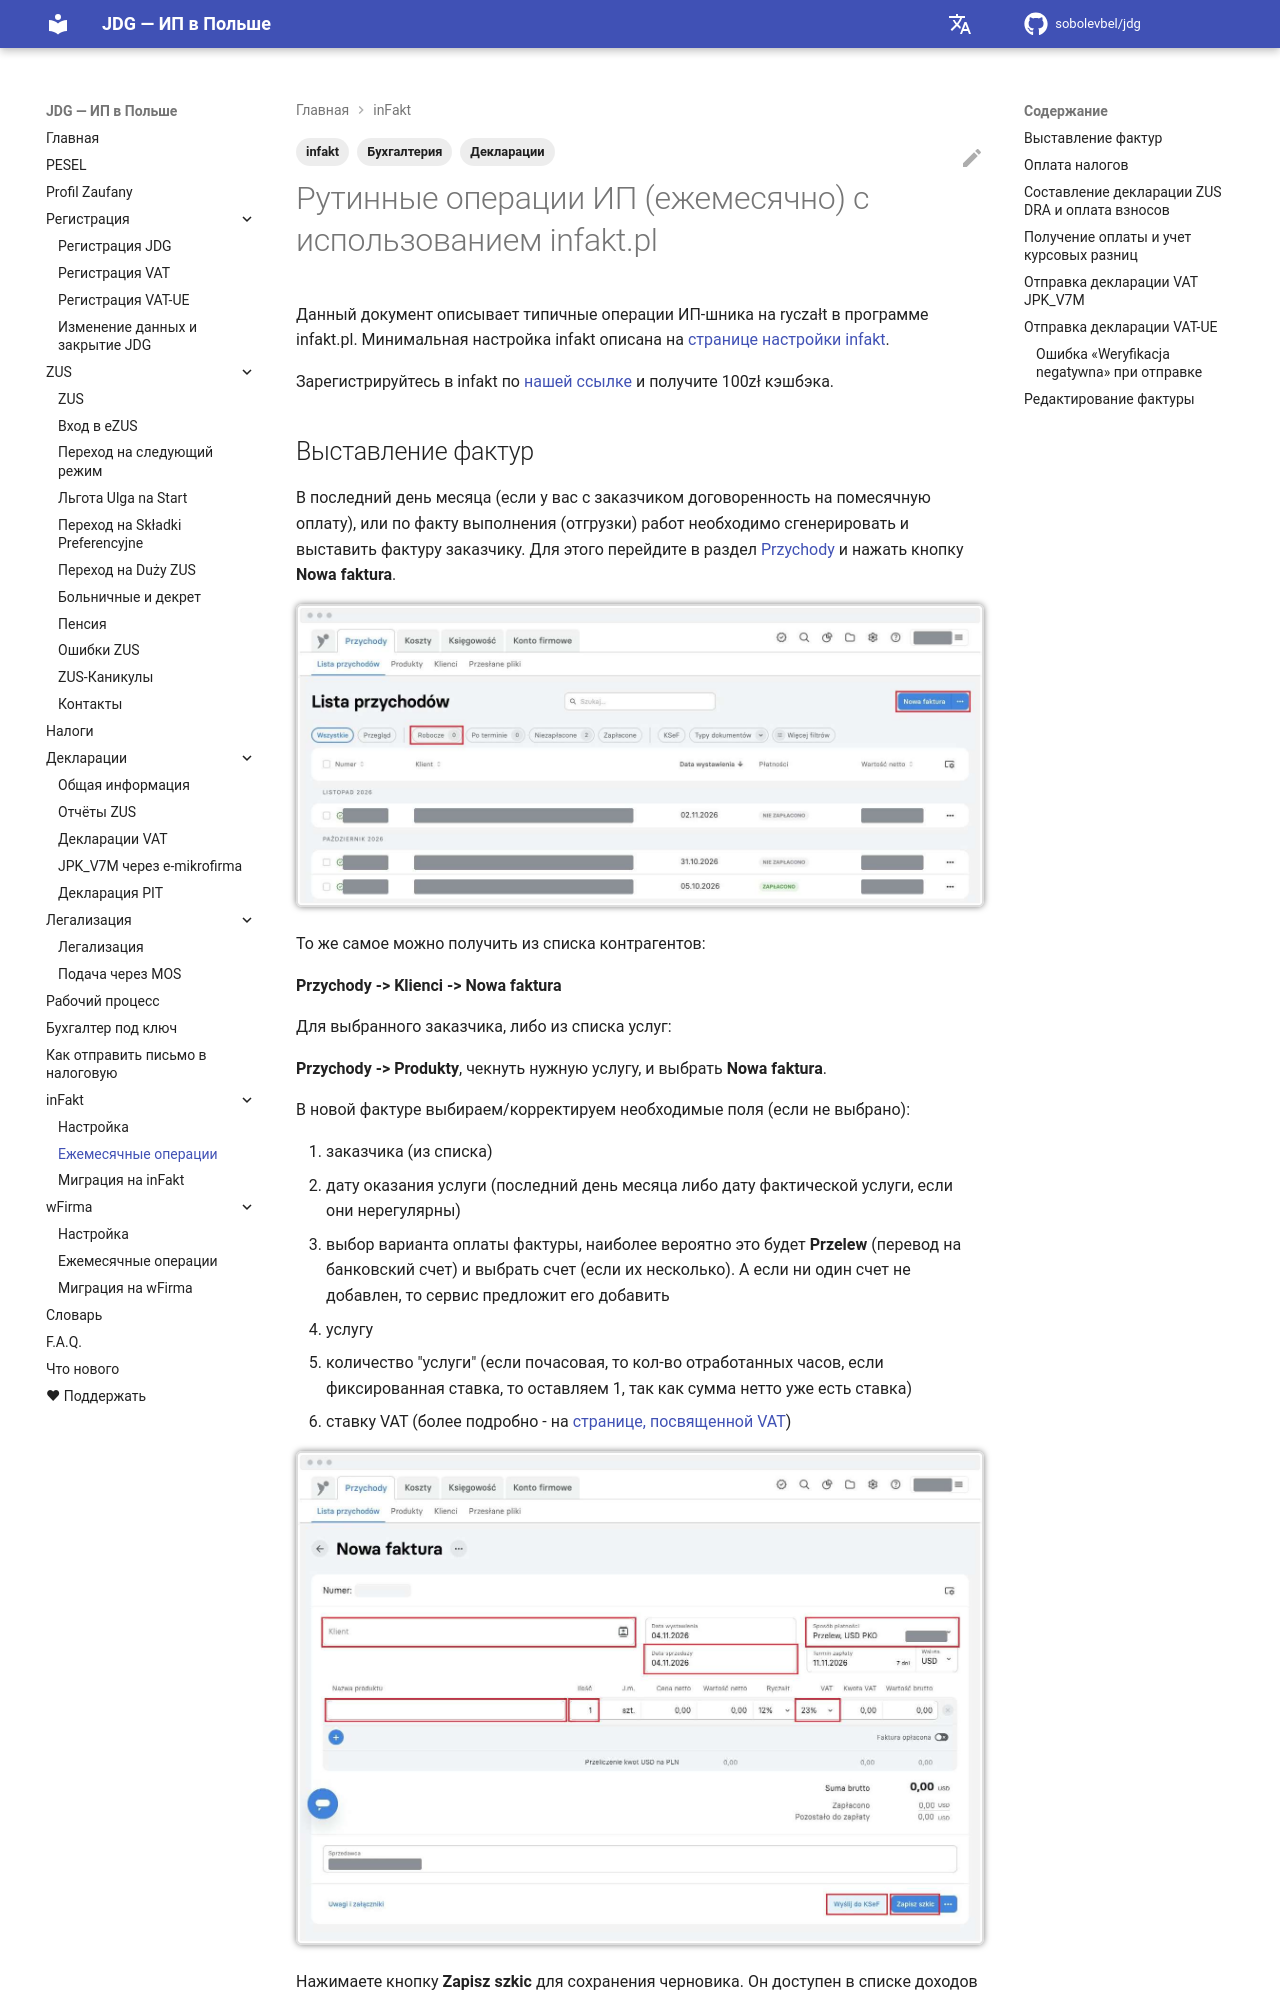

repository: sobolevbel/jdg · page: infakt_routine/index.html · generator: mkdocs

---
title: Ежемесячные операции в infakt.pl
description: Ежемесячная рутина ИП на ryczałt в infakt.pl — выставление фактуры, оплата ZUS, отправка ZUS DRA, JPK_V7M, VAT-UE
tags:
  - Бухгалтерия
  - infakt
  - Декларации
---

# Рутинные операции ИП (ежемесячно) с использованием infakt.pl

Данный документ описывает типичные операции ИП-шника на ryczałt в программе infakt.pl.
Минимальная настройка infakt описана на [странице настройки infakt][1].

Зарегистрируйтесь в infakt по [нашей ссылке][2] и получите 100zł кэшбэка.
